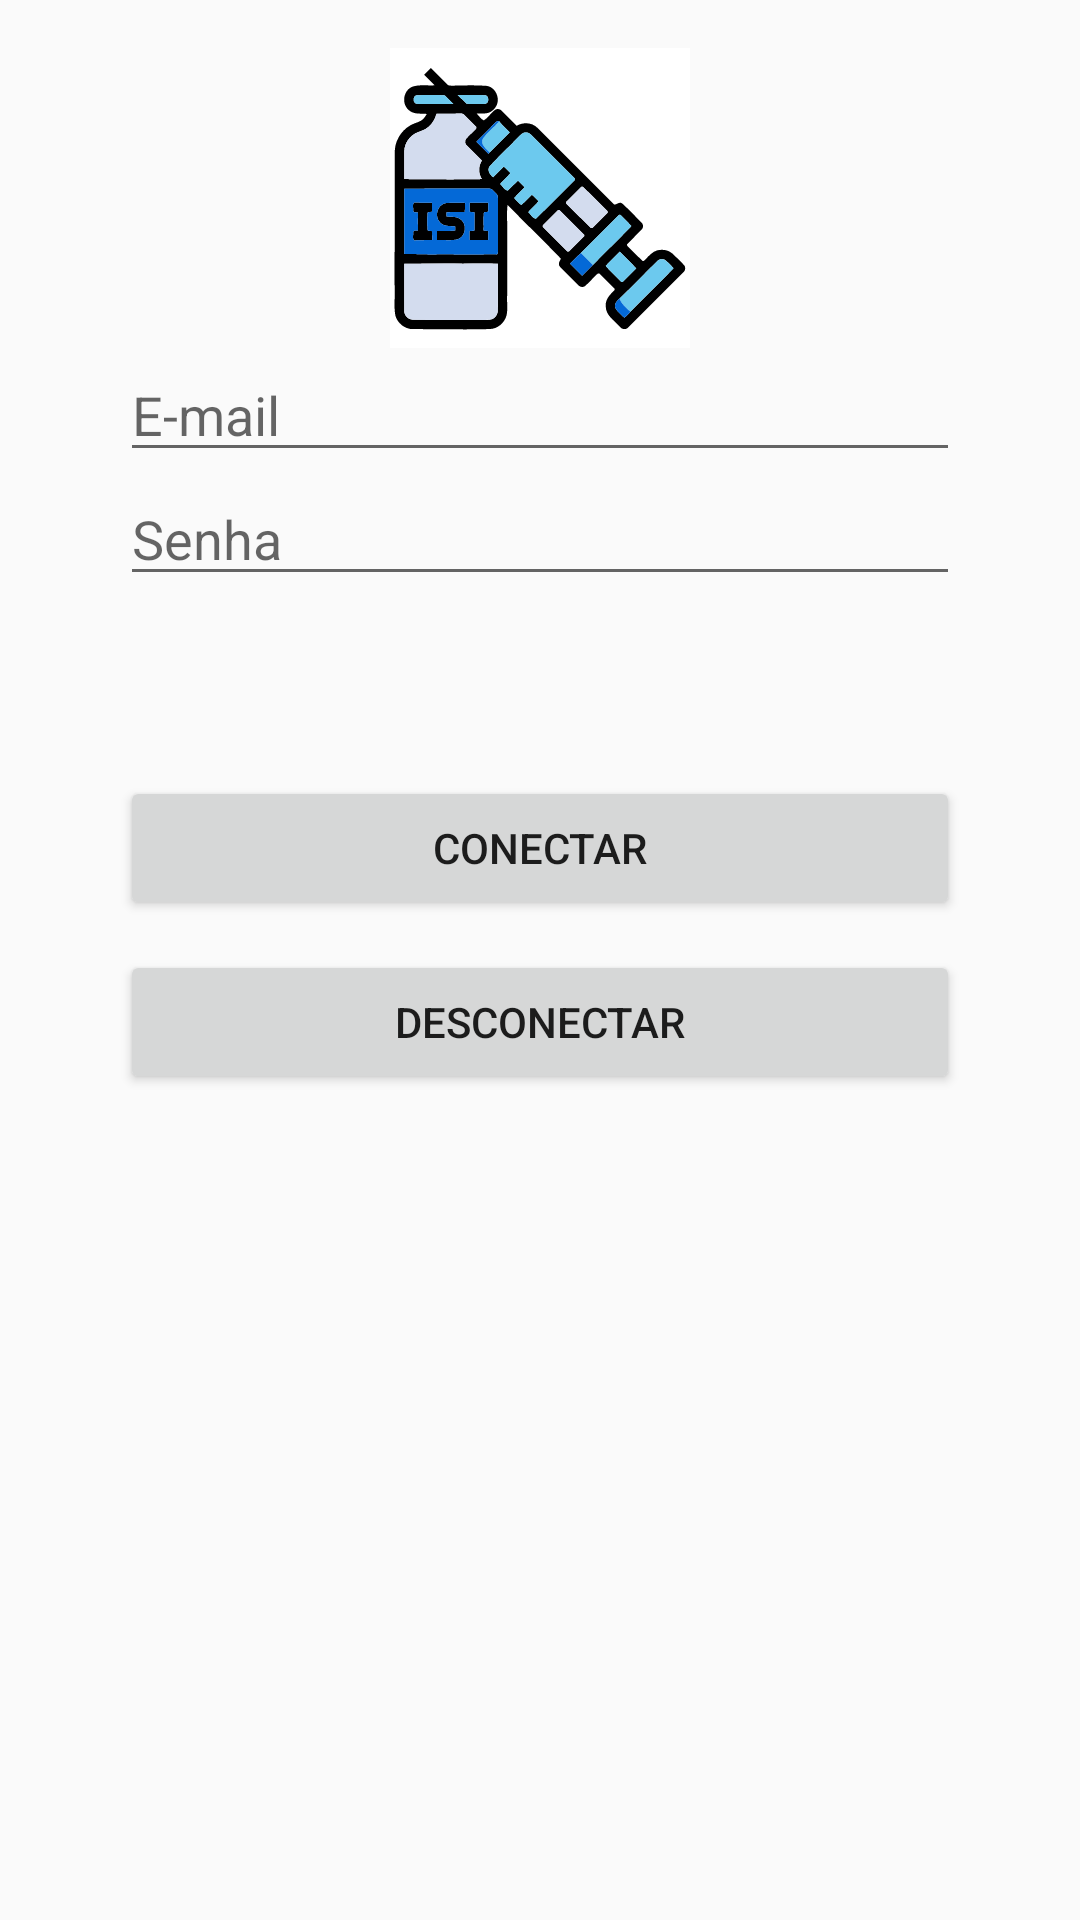

Here is an Android app screen rendered from its layout file. Give the layout XML and the strings, colors and styles it references.
<!-- AndroidManifest.xml: application theme AppTheme -->
<!-- res/layout/fragment_login.xml -->
<?xml version="1.0" encoding="utf-8"?>
<FrameLayout xmlns:android="http://schemas.android.com/apk/res/android"
    xmlns:app="http://schemas.android.com/apk/res-auto"
    xmlns:tools="http://schemas.android.com/tools"
    android:layout_width="match_parent"
    android:layout_height="match_parent"
    tools:context=".modules.Home.HomeFragment">

<androidx.constraintlayout.widget.ConstraintLayout
    android:layout_width="match_parent"
    android:layout_height="match_parent"
    android:padding="16dp">

    <ImageView
        android:id="@+id/imageViewLogo"
        android:layout_width="100dp"
        android:layout_height="100dp"
        android:src="@drawable/ic_iconapp"
        app:layout_constraintEnd_toEndOf="parent"
        app:layout_constraintStart_toStartOf="parent"
        app:layout_constraintTop_toTopOf="parent" /> 

    <EditText
        android:id="@+id/editTextUsername"
        android:layout_width="0dp"
        android:layout_height="wrap_content"
        android:hint="E-mail"
        app:layout_constraintTop_toBottomOf="@+id/imageViewLogo"
        app:layout_constraintStart_toStartOf="parent"
        app:layout_constraintEnd_toEndOf="parent"
        android:layout_marginStart="24dp"
        android:layout_marginEnd="24dp"
        android:layout_marginBottom="16dp" />

    <EditText
        android:id="@+id/editTextPassword"
        android:layout_width="0dp"
        android:layout_height="wrap_content"
        android:hint="Senha"
        android:inputType="numberPassword"
        app:layout_constraintTop_toBottomOf="@+id/editTextUsername"
        app:layout_constraintStart_toStartOf="parent"
        app:layout_constraintEnd_toEndOf="parent"
        android:layout_marginStart="24dp"
        android:layout_marginEnd="24dp"
        android:layout_marginBottom="16dp" />

    <Button
        android:id="@+id/buttonConnectar"
        android:layout_width="0dp"
        android:layout_height="wrap_content"
        android:layout_marginStart="24dp"
        android:layout_marginTop="60dp"

        android:layout_marginEnd="24dp"
        android:text="Conectar"
        app:layout_constraintEnd_toEndOf="parent"
        app:layout_constraintStart_toStartOf="parent"
        app:layout_constraintTop_toBottomOf="@+id/editTextPassword" />

    <Button
        android:id="@+id/buttonDesc"
        android:layout_width="0dp"
        android:layout_height="wrap_content"
        android:layout_marginStart="24dp"
        android:layout_marginEnd="24dp"
        android:layout_marginTop="10dp"
        android:text="Desconectar"
        app:layout_constraintEnd_toEndOf="parent"
        app:layout_constraintStart_toStartOf="parent"
        app:layout_constraintTop_toBottomOf="@+id/buttonConnectar" />

    <TextView
        android:id="@+id/TextviewUser"
        android:layout_width="300dp"
        android:layout_height="wrap_content"
        android:layout_marginTop="30dp"
        android:textSize="18dp"

        app:layout_constraintEnd_toEndOf="parent"
        app:layout_constraintStart_toStartOf="parent"
        app:layout_constraintTop_toBottomOf="@+id/buttonDesc" />

</androidx.constraintlayout.widget.ConstraintLayout>

</FrameLayout>
<!-- resources referenced by this layout -->
<resources>
  <!-- drawable ic_iconapp: vector/xml drawable (drawable, 16670 chars, omitted) -->
  <style name="AppTheme" parent="Theme.AppCompat.Light">
          
          <item name="colorPrimary">@color/blue_500</item>
          <item name="colorPrimaryVariant">@color/blue_700</item>
          <item name="colorOnPrimary">@color/white</item>
          
          <item name="colorSecondary">@color/teal_200</item>
          <item name="colorSecondaryVariant">@color/teal_700</item>
          <item name="colorOnSecondary">@color/black</item>
      </style>
  <color name="blue_500">#2196f3</color>
  <color name="blue_700">#1976d2</color>
  <color name="white">#FFFFFF</color>
  <color name="teal_200">#FF03DAC5</color>
  <color name="teal_700">#FF018786</color>
  <color name="black">#000000</color>
</resources>
